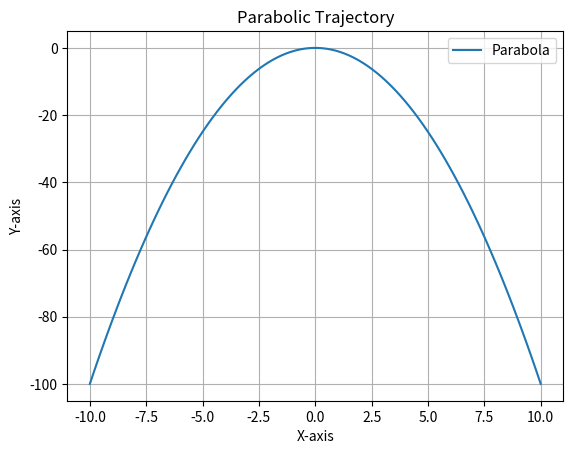

The matplotlib source for this figure:
import matplotlib.pyplot as plt
import numpy as np

# 放物線の方程式: y = ax^2 + bx + c
def parabola(x, a, b, c):
    return a * x**2 + b * x + c

# 放物線のパラメータ
a = -1  # 二次項の係数
b = 0  # 一次項の係数
c = 0  # 定数項

# xの範囲を指定
x_values = np.linspace(-10, 10, 100)

# 対応するy値を計算
y_values = parabola(x_values, a, b, c)

# プロット
plt.plot(x_values, y_values, label='Parabola')
plt.title('Parabolic Trajectory')
plt.xlabel('X-axis')
plt.ylabel('Y-axis')
plt.legend()
plt.grid(True)
plt.show()